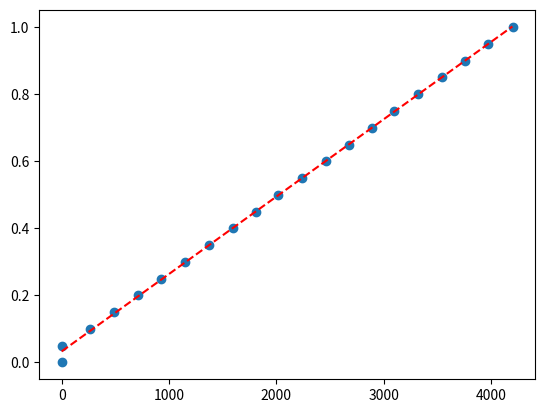

This chart was generated by the following Python code:
from numpy import arange
from scipy.optimize import curve_fit
from matplotlib import pyplot

a = [0.0, 0.0, -267.0, -487.0, -707.0, -924.0, -1152.0, -1372.0, -1593.0, -1807.0, -2018.0, -2237.0, -2460.0, -2678.0, -2889.0, -3099.0, -3323.0, -3540.0, -3760.0, -3975.0, -4200.0]
x = [abs(ele) for ele in a]
y = [0,0.05,0.10,0.15,0.20,0.25,0.30,0.35,0.40,0.45,0.50,0.55,0.60,0.65,0.70,0.75,0.80,0.85,0.90,0.95,1]
print("x = ",x,"\ny = ",y)


# define the true objective function
def objective(x, a, b):
	return a * x + b

# choose the input and output variables
#x, y = data[:, 4], data[:, -1]
# curve fit
popt, _ = curve_fit(objective, x, y)
# summarize the parameter values
a, b = popt
print('y = %.5f * x + %.5f' % (a, b))
# plot input vs output
pyplot.scatter(x, y)
# define a sequence of inputs between the smallest and largest known inputs
x_line = arange(min(x), max(x), 1)
# calculate the output for the range
y_line = objective(x_line, a, b)
# create a line plot for the mapping function
pyplot.plot(x_line, y_line, '--', color='red')
pyplot.show()